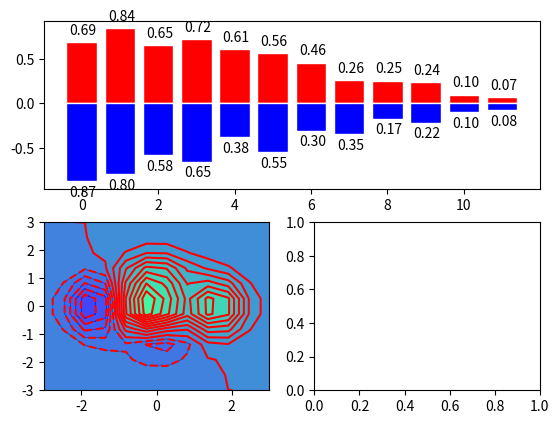

Here is the Python script that generated this plot: (Note: this script raises an exception after producing the figure.)
import matplotlib.pyplot as plt
import numpy as np

n = 12
X = np.arange(n)
Y1 = (1 - X/float(n))*  np.random.uniform(0.5,1.0,n)
Y2 = (1 - X/float(n)) * np.random.uniform(0.5,1.0,n)

fig = plt.figure()

brplt = fig.add_subplot(211)
ctplt = fig.add_subplot(223)
imsplt = fig.add_subplot(224)

"""
fig.set_xticks(())
plt.yticks(())
ax = plt.gca()
ax.spines['top'].set_color('None')
ax.spines['right'].set_color('None')
ax.spines['left'].set_color('None')
ax.spines['bottom'].set_color('None')
"""


#plt.figure(num='bar')
#ticks_and_apines()
brplt.bar(X,+Y1,facecolor='r',edgecolor='w')
brplt.bar(X,-Y2,facecolor='b',edgecolor='w')

# ha: horizontal alignment
# va: vertical alignment
for x,y in zip(X,Y1):
    brplt.text(x+0.04,y+0.05,'%.2f'% y,ha='center',va='bottom')

for x,y in zip(X,Y2):
    brplt.text(x+0.04,-y-0.05,'%.2f'% y,ha='center',va='top')

#plt.figure(num='contour')
#ticks_and_apines()
m = 256
cx = np.linspace(-3,3,n)
cy = np.linspace(-3,3,n)
cX,cY = np.meshgrid(cx,cy)

def f(x,y):
    # the height function
    return (1 - x / 2 + x**5 + y**3) * np.exp(-x**2 -y**2)

ctplt.contourf(cX,cY,f(cX,cY),18,alpha=0.75,cmap=plt.cm.winter)
c = ctplt.contour(cX,cY,f(cX,cY),16,colors='r',linewithd='.5')
ctplt.clabel(c,inline='True',fontsiza=10)

#plt.figure(num='imshow')
#ticks_and_apines()
i = np.array([0.313660827978, 0.365348418405, 0.423733120134,
              0.365348418405, 0.439599930621, 0.525083754405,
              0.423733120134, 0.525083754405, 0.651536351379]).reshape(3,3)
imsplt.imshow(i,interpolation='nearest',cmap='bone',origin='upper')


plt.show()
